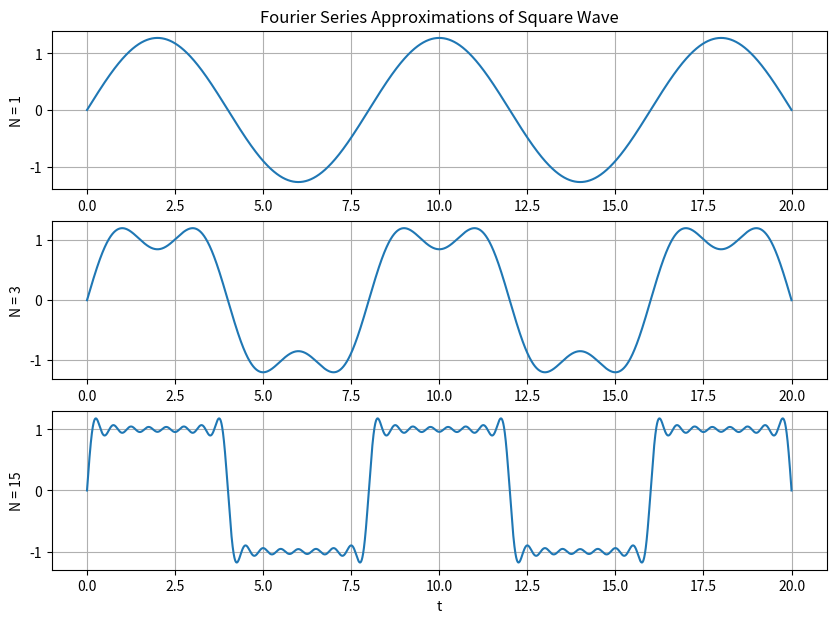
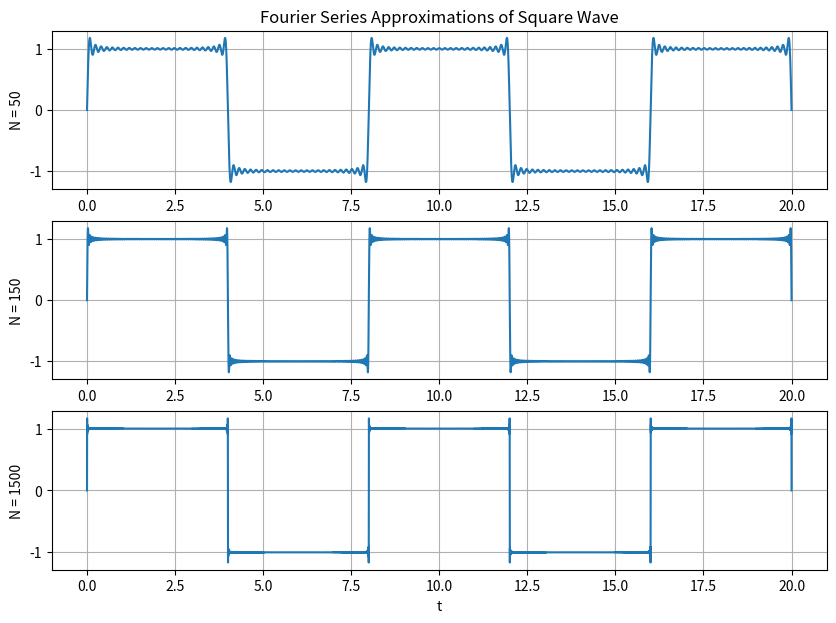

Here is the Python script that generated these plots, in order:
#############################################
#                                           #
# Carlos Santos                             #    
# ECE 351-51                                #
# Lab 8                                     #
# 3/24/2020                                 #    
#                                           #
#                                           #
#############################################


import numpy as np
import matplotlib.pyplot as plt

#%% Task 1
def a(k):
    a = (2*np.sin(np.pi*k)-np.sin(2*np.pi*k))/(np.pi*k)
    return np.round(a,2)

def b(k):
    b = (-2*np.cos(np.pi*k) + np.cos(2*np.pi*k) + 1)/(np.pi*k)
    return b

def Fourier_approx(n,t,T):
    x=0
    for i in range(1,n+1):
        x = x + b(i)*np.sin(i*(2*np.pi/T)*t)
    return x

n = np.arange(0,5)
ak = a(n)
bk = b(n)

print("a_0 = ", ak[0])
print("a_1 = ", ak[1])
print("b_1 = ", bk[1])
print("b_2 = ", bk[2])
print("b_3 = ", bk[3])

#%% Task 2

steps = 1e-3
t = np.arange(0,20+steps,steps)


f1 = Fourier_approx(1,t,8)
f3 = Fourier_approx(3,t,8)
f15 = Fourier_approx(15,t,8)
f50 = Fourier_approx(50,t,8)
f150 = Fourier_approx(150,t,8)
f1500 = Fourier_approx(1500,t,8)

plt.figure(figsize = (10, 7))
plt.subplot(3, 1, 1)
plt.plot(t, f1)
plt.title('Fourier Series Approximations of Square Wave')
plt.grid() 
plt.ylabel('N = 1') 

plt.subplot(3, 1, 2)
plt.plot(t, f3)
plt.grid() 
plt.ylabel('N = 3')

plt.subplot(3, 1, 3)
plt.plot(t, f15) 
plt.grid() 
plt.xlabel('t')
plt.ylabel('N = 15')
plt.show()

plt.figure(figsize = (10, 7))
plt.subplot(3, 1, 1)
plt.plot(t, f50)
plt.title('Fourier Series Approximations of Square Wave')
plt.grid() 
plt.ylabel('N = 50') 

plt.subplot(3, 1, 2)
plt.plot(t, f150)
plt.grid() 
plt.ylabel('N = 150')

plt.subplot(3, 1, 3)
plt.plot(t, f1500) 
plt.grid() 
plt.xlabel('t')
plt.ylabel('N = 1500')
plt.show()

